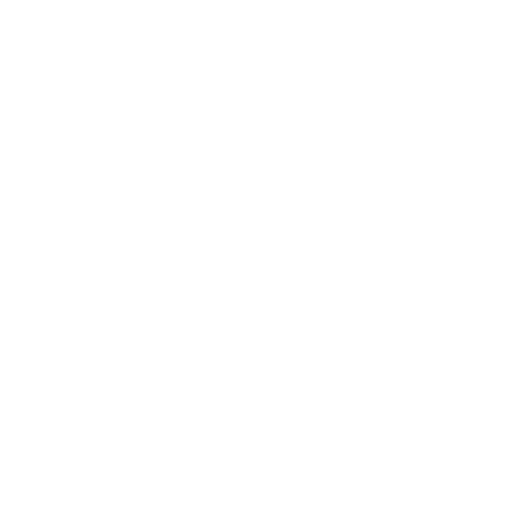
t = 0.00 s
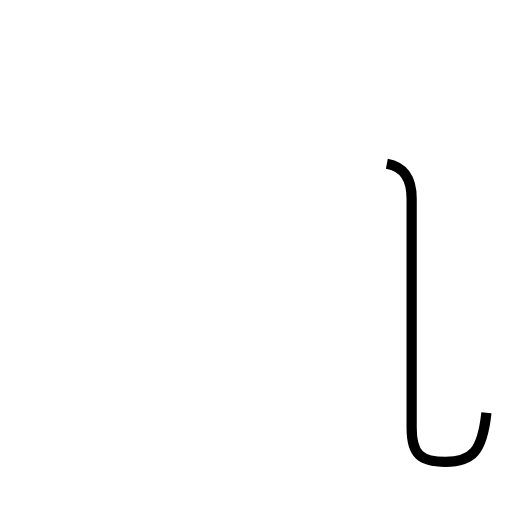
t = 1.19 s
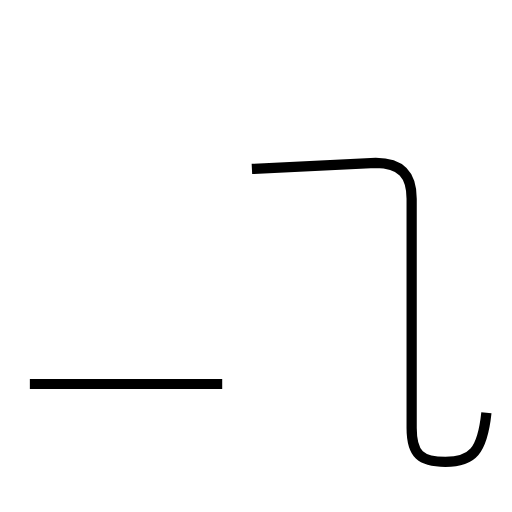
t = 2.15 s
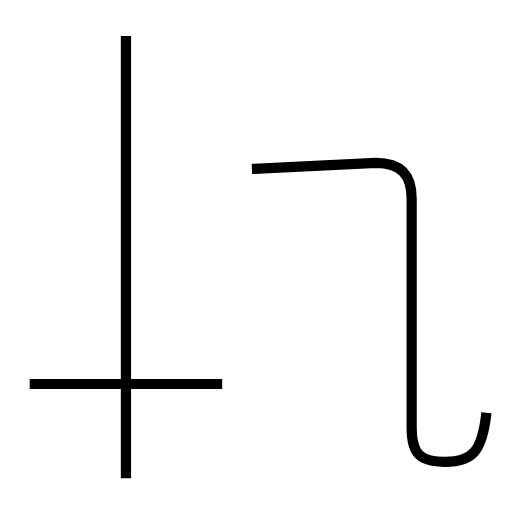
t = 3.45 s
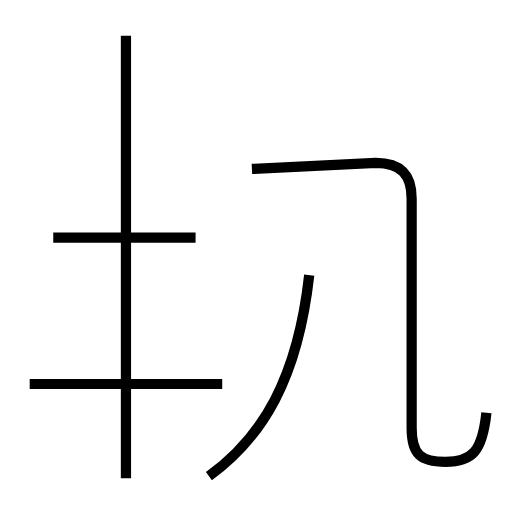
t = 4.54 s
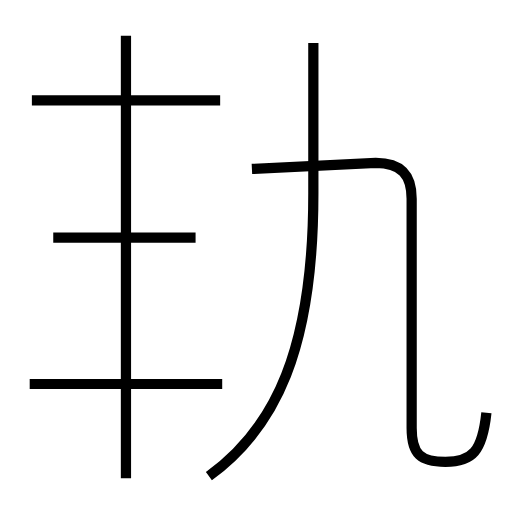
t = 5.78 s

The animated SVG that drew these frames (rendered in a browser with its animation timeline set to each time). Animation: 6 SMIL elements (animate=6); one cycle of 5.78 s.

<?xml version='1.0' encoding='utf-8'?>
<svg viewBox="0.0 -6.0 50.0 50.0" version="1.1" xmlns="http://www.w3.org/2000/svg"><rect x="-1000" y="-1000" width="2000" height="2000" stroke="white" fill="white" /><g style="fill:none;stroke:#000000;stroke-width:1"><path d="M 47.5 -3.7 C 47.1 0.1 46.1 1.1 43.5 1.1 C 41.1 1.1 40.2 0.4 40.2 -2.2 L 40.2 -24.6 C 40.2 -26.9 39.2 -28.1 36.7 -28.1 L 24.6 -27.5 " transform="translate(0.0 38.0)" stroke-dasharray="52.88241095325612" stroke-dashoffset="52.88241095325612"><animate attributeName="stroke-dashoffset" from="52.88241095325612" to="0" dur="1.5864723285976836s" begin="0s" fill="freeze" /></path><path d="M 21.7 -6.5 L 2.9 -6.5 " transform="translate(0.0 38.0)" stroke-dasharray="18.8" stroke-dashoffset="18.8"><animate attributeName="stroke-dashoffset" from="18.8" to="0" dur="0.564s" begin="1.5864723285976836s" fill="freeze" /></path><path d="M 12.3 2.7 L 12.3 -40.5 " transform="translate(0.0 38.0)" stroke-dasharray="43.2" stroke-dashoffset="43.2"><animate attributeName="stroke-dashoffset" from="43.2" to="0" dur="1.296s" begin="2.1504723285976834s" fill="freeze" /></path><path d="M 19.1 -20.8 L 5.2 -20.8 " transform="translate(0.0 38.0)" stroke-dasharray="13.900000000000002" stroke-dashoffset="13.900000000000002"><animate attributeName="stroke-dashoffset" from="13.900000000000002" to="0" dur="0.41700000000000004s" begin="3.4464723285976833s" fill="freeze" /></path><path d="M 20.4 2.5 C 26.9 -2.2 30.6 -9.9 30.6 -25.1 L 30.6 -39.8 " transform="translate(0.0 38.0)" stroke-dasharray="45.3305075095812" stroke-dashoffset="45.3305075095812"><animate attributeName="stroke-dashoffset" from="45.3305075095812" to="0" dur="1.359915225287436s" begin="3.863472328597683s" fill="freeze" /></path><path d="M 21.5 -34.2 L 3.1 -34.2" transform="translate(0.0 38.0)" stroke-dasharray="18.4" stroke-dashoffset="18.4"><animate attributeName="stroke-dashoffset" from="18.4" to="0" dur="0.5519999999999999s" begin="5.223387553885119s" fill="freeze" /></path></g></svg>
